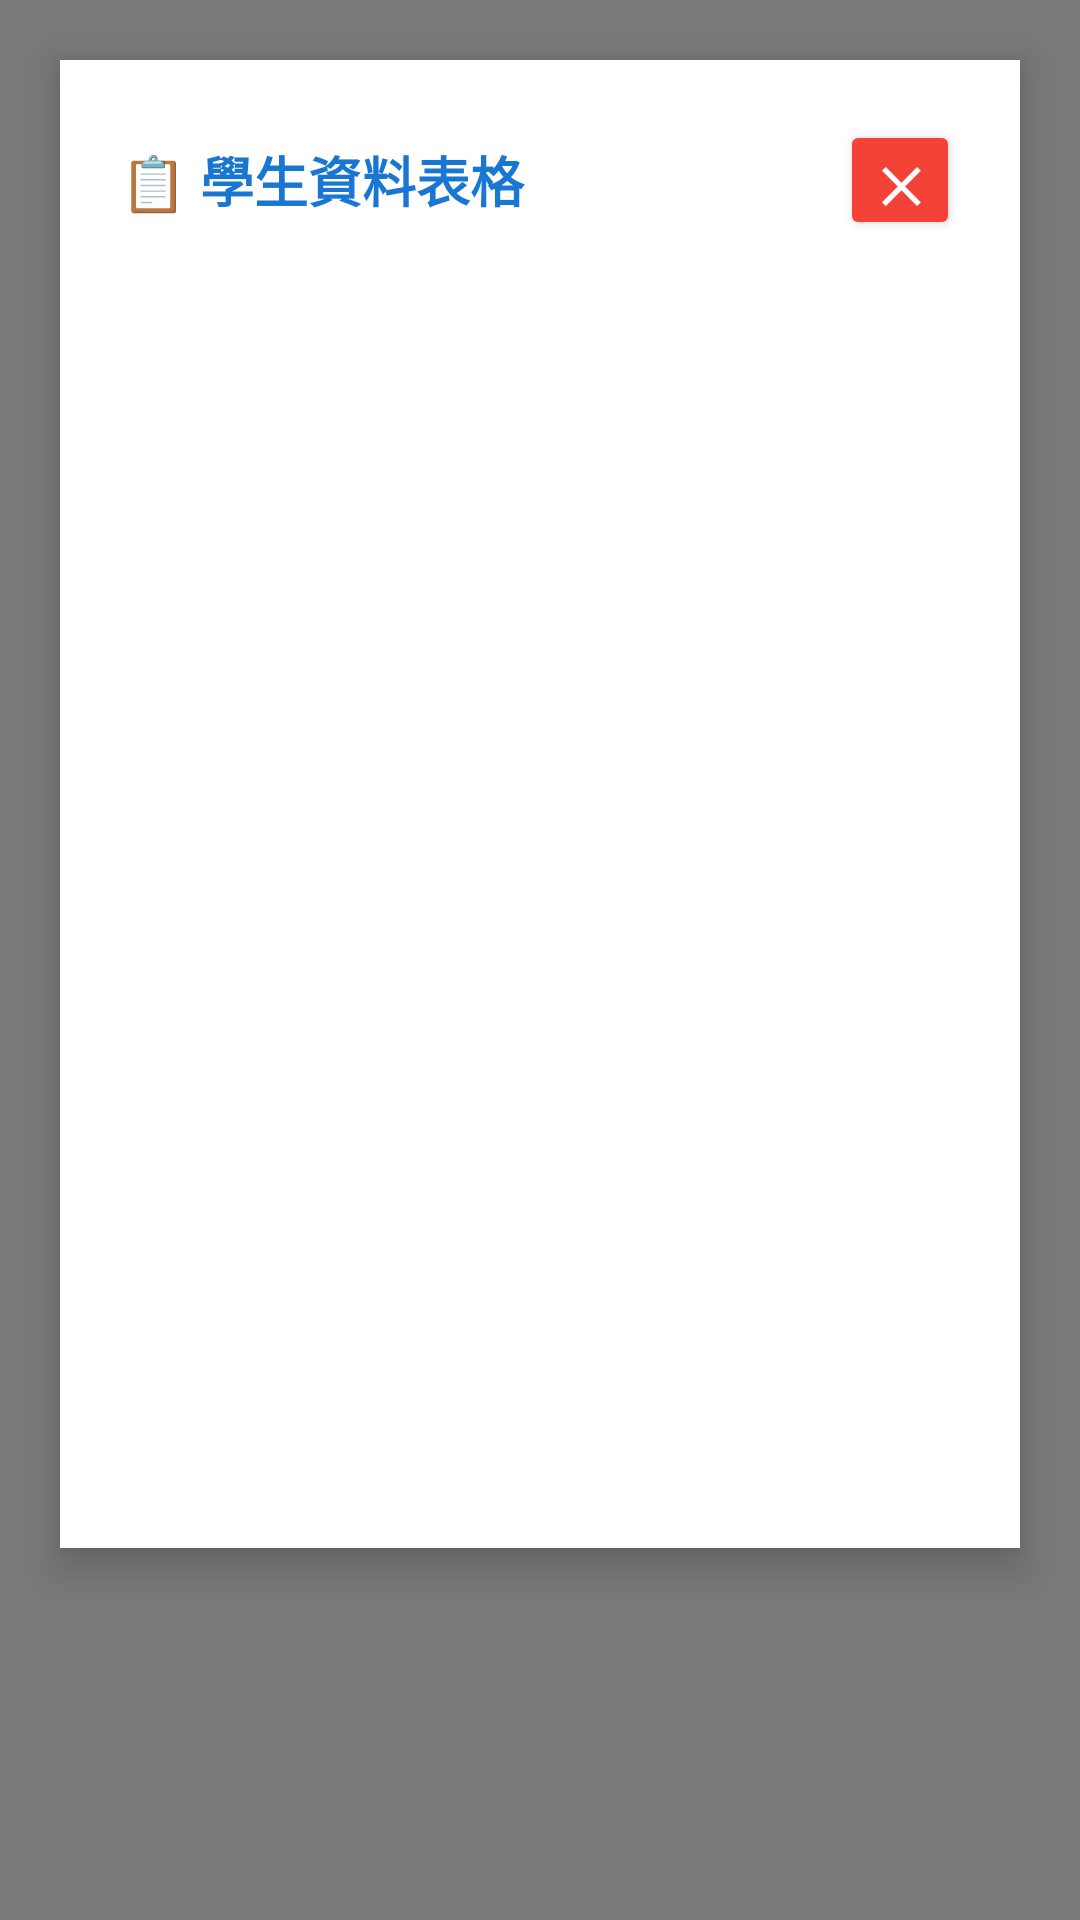

Produce the Android XML layout that renders to this screen, including the resource entries it uses.
<!-- AndroidManifest.xml: application theme Theme.SwimmingAttendanceApp -->
<!-- res/layout/dialog_student_data.xml -->
<?xml version="1.0" encoding="utf-8"?>
<LinearLayout xmlns:android="http://schemas.android.com/apk/res/android"
    android:layout_width="match_parent"
    android:layout_height="match_parent"
    android:orientation="vertical"
    android:background="#80000000">

    
    <LinearLayout
        android:layout_width="match_parent"
        android:layout_height="wrap_content"
        android:layout_margin="20dp"
        android:orientation="vertical"
        android:background="#FFFFFF"
        android:padding="20dp"
        android:elevation="8dp">

        
        <LinearLayout
            android:layout_width="match_parent"
            android:layout_height="wrap_content"
            android:orientation="horizontal"
            android:gravity="center_vertical"
            android:layout_marginBottom="16dp">

            <TextView
                android:layout_width="0dp"
                android:layout_height="wrap_content"
                android:layout_weight="1"
                android:text="📋 學生資料表格"
                android:textSize="18sp"
                android:textStyle="bold"
                android:textColor="#1976D2" />

            <Button
                android:id="@+id/closeDialogButton"
                android:layout_width="40dp"
                android:layout_height="40dp"
                android:text="✕"
                android:textSize="16sp"
                android:textStyle="bold"
                android:backgroundTint="#F44336"
                android:textColor="#FFFFFF" />
        </LinearLayout>

        
        <ScrollView
            android:layout_width="match_parent"
            android:layout_height="400dp"
            android:scrollbars="vertical"
            android:fadeScrollbars="false"
            android:scrollbarStyle="insideOverlay">

            <LinearLayout
                android:id="@+id/dialogStudentTableContainer"
                android:layout_width="match_parent"
                android:layout_height="wrap_content"
                android:orientation="vertical" />

        </ScrollView>

    </LinearLayout>

</LinearLayout>
<!-- resources referenced by this layout -->
<resources>
  <style name="Theme.SwimmingAttendanceApp" parent="Theme.MaterialComponents.DayNight.DarkActionBar">
          <item name="android:windowSoftInputMode">adjustResize</item>
          
          <item name="colorPrimary">@color/primary</item>
          <item name="colorPrimaryVariant">@color/primary_dark</item>
          <item name="colorOnPrimary">@color/white</item>
          
          <item name="colorSecondary">@color/accent</item>
          <item name="colorSecondaryVariant">@color/accent</item>
          <item name="colorOnSecondary">@color/white</item>
          
          <item name="android:statusBarColor">?attr/colorPrimaryVariant</item>
          
          <item name="android:windowBackground">@color/background</item>
          <item name="android:textColorPrimary">@color/text_primary</item>
          <item name="android:textColorSecondary">@color/text_secondary</item>
      </style>
  <color name="primary">#667eea</color>
  <color name="primary_dark">#5a6fd8</color>
  <color name="white">#FFFFFFFF</color>
  <color name="accent">#764ba2</color>
  <color name="background">#f5f5f5</color>
  <color name="text_primary">#333333</color>
  <color name="text_secondary">#666666</color>
</resources>
